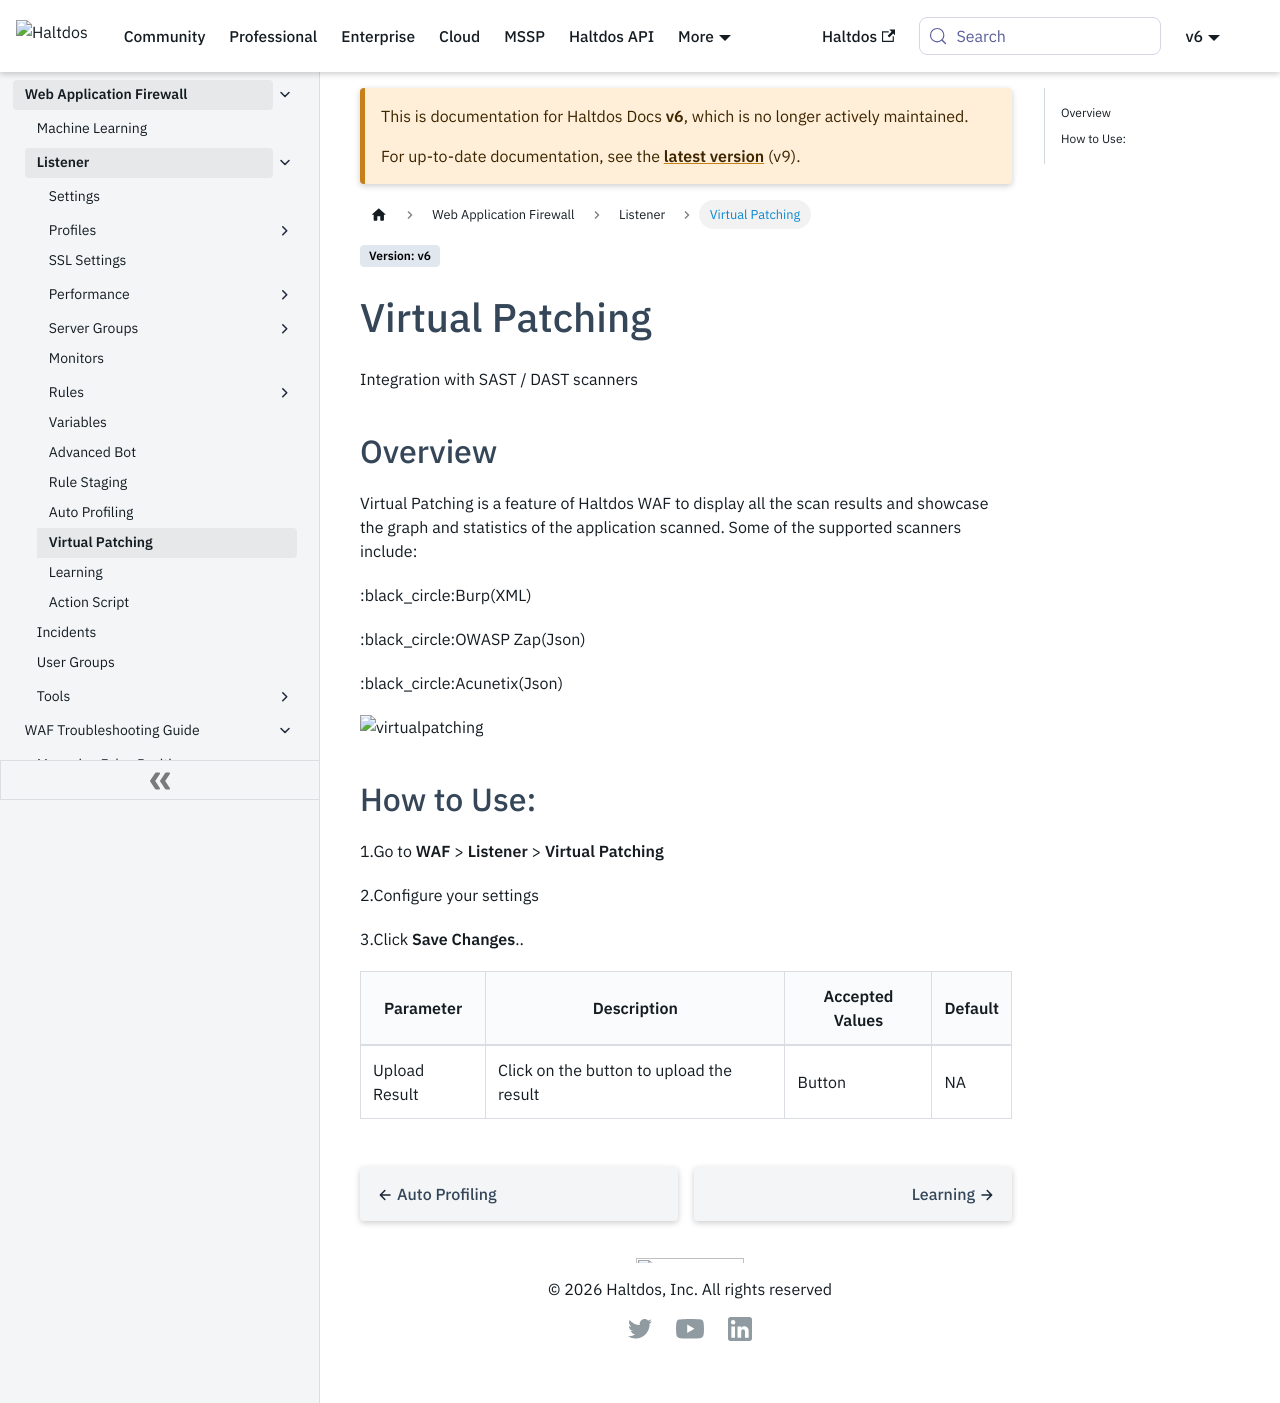

repository: halt-dos/hd-wiki-public · page: v6/enterprise/waf/listener/virtualpatching/index.html · generator: docusaurus

---
sidebar_position: 11
---
# Virtual Patching 
Integration with SAST / DAST scanners

## Overview
Virtual Patching is a feature of Haltdos WAF to display all the scan results and showcase the graph and statistics of the application scanned. Some of the supported scanners include:


:black_circle:Burp(XML)

:black_circle:OWASP Zap(Json)

:black_circle:Acunetix(Json)



![virtualpatching](/img/waf/v6/docs/virtual_patching.png)

## How to Use:

1.Go to **WAF** > **Listener** > **Virtual Patching**

2.Configure your settings

3.Click **Save Changes**..

| Parameter | Description |Accepted Values | Default
| ----------- | ----------- |-------------| -------|
| Upload Result | Click on the button to upload the result | Button | NA
